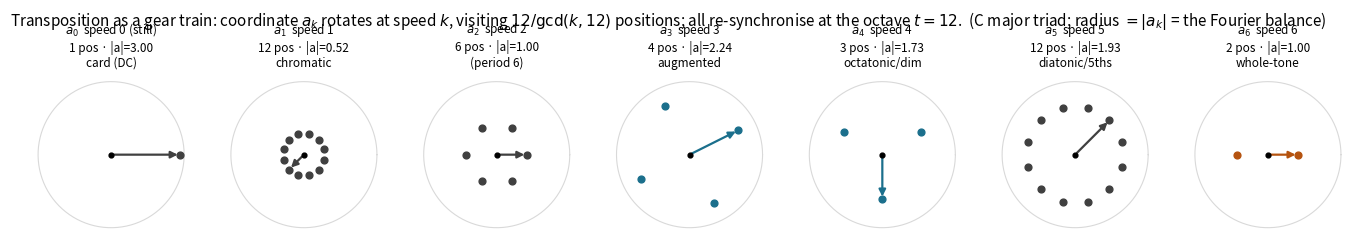

Source code (Python): (Note: this script raises an exception after producing the figure.)
#!/usr/bin/env python3
# phase_gear_train.py — the rotation speeds of the Fourier "tori" under transposition:
# a gear train of speeds 0..6 that re-synchronises at the octave.
# Author: Carles Marin <karlesmarin@gmail.com>  (with Claude, Anthropic, as AI assistant)
#
# THE DYNAMICS. Transposition T_t multiplies the k-th Fourier coefficient by e^{-2*pi*i*k*t/12}:
#   a_k(T_t A) = e^{-2*pi*i*k*t/12} * a_k(A).
# So coordinate k ROTATES AT SPEED k. Over the 12 transpositions t=0..11 its phasor visits
#   12 / gcd(k,12) distinct positions -- the gear has that many teeth -- and ALL gears realign at
#   t=12 (the octave). The radius is |a_k|, the triad's Fourier balance. Standard Quinn-Amiot quality
#   dictionary (fixed by which scale maximizes each |a_k|): |a_0|=card, |a_1|=chromatic,
#   |a_3|=AUGMENTED, |a_4|=OCTATONIC/dim, |a_5|=diatonic, |a_6|=WHOLE-TONE. (a_6 is the tritone
#   FREQUENCY but the quality it detects is whole-tone.)
#
# k=0: speed 0, 1 position  -> DOES NOT MOVE (the fixed hub = cardinality).
# k=6: speed 6, 2 positions -> the tritone frequency, real, just flips sign (period 2).
# teeth = 12/gcd(k,12): k=4 -> 3; k=3 -> 4; k=2 -> 6; k=6 -> 2; k=1,5 -> 12.
#
# Output: viz/out/phase_gear_train.png

import os
import numpy as np
import matplotlib
matplotlib.use("Agg")
import matplotlib.pyplot as plt

A = [0, 4, 7]   # C major triad (set class 3-11) -- the Tonnetz generator

def a_k(k):
    return sum(np.exp(-2j * np.pi * k * n / 12) for n in A)

from math import gcd
QUAL = {0: "card (DC)", 1: "chromatic", 2: "(period 6)", 3: "augmented",
        4: "octatonic/dim", 5: "diatonic/5ths", 6: "whole-tone"}

fig, axes = plt.subplots(1, 7, figsize=(17, 3.0))
for k, ax in enumerate(axes):
    ak = a_k(k)
    mag = abs(ak)
    teeth = 12 // gcd(k, 12) if k > 0 else 1
    # unit guide circle
    th = np.linspace(0, 2 * np.pi, 200)
    ax.plot(np.cos(th), np.sin(th), color="0.85", lw=0.8)
    # the orbit of a_k under the 12 transpositions (radius = |a_k|, normalised to <=1 for display)
    rad = 0.15 + 0.8 * (mag / 3.0)   # 3 = max (|a_0|); shows the balance magnitude
    pts = []
    for t in range(12):
        z = ak * np.exp(-2j * np.pi * k * t / 12)
        ph = np.angle(z)
        pts.append((rad * np.cos(ph), rad * np.sin(ph)))
    pts = np.array(pts)
    # distinct positions (the gear teeth)
    uniq = np.unique(np.round(pts, 3), axis=0)
    # draw the speed arrow (from center) at t=0
    z0 = ak if mag > 1e-9 else 1.0
    ph0 = np.angle(z0)
    col = "#1B6F8C" if k in (3, 4) else ("#B5530F" if k == 6 else "0.25")
    ax.annotate("", xy=(rad * np.cos(ph0), rad * np.sin(ph0)), xytext=(0, 0),
                arrowprops=dict(arrowstyle="-|>", color=col, lw=1.6))
    ax.scatter(uniq[:, 0], uniq[:, 1], color=col, s=24, zorder=5)
    ax.scatter([0], [0], color="black", s=12, zorder=6)
    spd = "0 (still)" if k == 0 else f"{k}"
    ax.set_title(f"$a_{{{k}}}$  speed {spd}\n{teeth} pos · |a|={mag:.2f}\n{QUAL[k]}", fontsize=8.5)
    ax.set_xlim(-1.1, 1.1); ax.set_ylim(-1.1, 1.1); ax.set_aspect("equal"); ax.axis("off")

fig.suptitle("Transposition as a gear train: coordinate $a_k$ rotates at speed $k$, visiting "
             "$12/\\gcd(k,12)$ positions; all re-synchronise at the octave $t=12$.  "
             "(C major triad; radius $=|a_k|$ = the Fourier balance)", fontsize=11)
out_dir = os.path.join(os.path.dirname(os.path.abspath(__file__)), "out")
os.makedirs(out_dir, exist_ok=True)
out_path = os.path.join(out_dir, "phase_gear_train.png")
fig.tight_layout(rect=(0, 0, 1, 0.86))
fig.savefig(out_path, dpi=140, bbox_inches="tight")
print(f"wrote {out_path}")
for k in range(7):
    print(f"  a_{k}: speed {k}, {12//gcd(k,12) if k>0 else 1} distinct positions, "
          f"period {12//gcd(k,12) if k>0 else 1}, |a_k|={abs(a_k(k)):.3f}  [{QUAL[k]}]")
